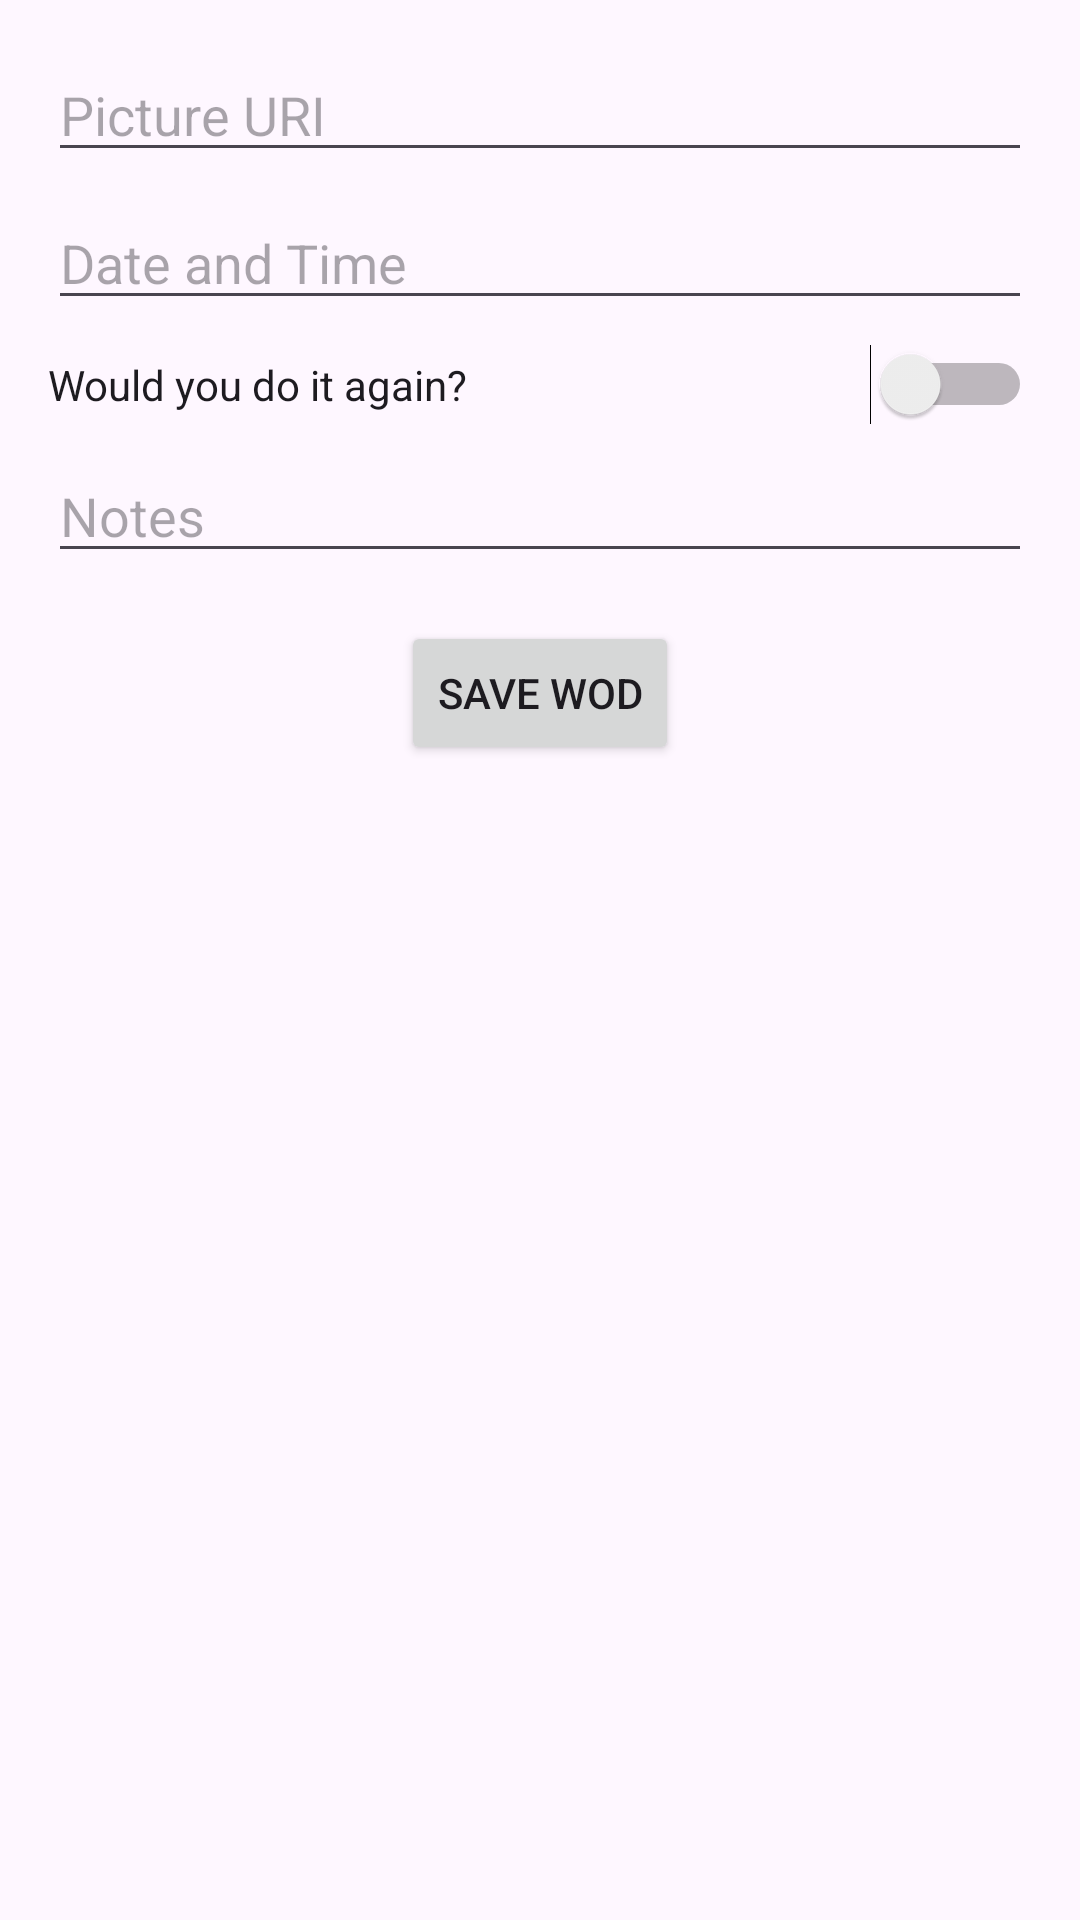

This screen was rendered from an Android layout file. Write that file and the resources it references.
<!-- AndroidManifest.xml: application theme Theme.Material3.Light -->
<!-- res/layout/activity_add_wod.xml -->
<?xml version="1.0" encoding="utf-8"?>
<androidx.constraintlayout.widget.ConstraintLayout xmlns:android="http://schemas.android.com/apk/res/android"
    xmlns:app="http://schemas.android.com/apk/res-auto"
    xmlns:tools="http://schemas.android.com/tools"
    android:layout_width="match_parent"
    android:layout_height="match_parent"
    tools:context=".AddWodActivity">

    <EditText
        android:id="@+id/editTextPictureUri"
        android:layout_width="0dp"
        android:layout_height="wrap_content"
        android:hint="Picture URI"
        app:layout_constraintTop_toTopOf="parent"
        app:layout_constraintLeft_toLeftOf="parent"
        app:layout_constraintRight_toRightOf="parent"
        app:layout_constraintHorizontal_bias="0.5"
        android:layout_marginTop="16dp"
        android:layout_marginStart="16dp"
        android:layout_marginEnd="16dp"/>

    <EditText
        android:id="@+id/editTextDateTime"
        android:layout_width="0dp"
        android:layout_height="wrap_content"
        android:hint="Date and Time"
        app:layout_constraintTop_toBottomOf="@id/editTextPictureUri"
        app:layout_constraintLeft_toLeftOf="parent"
        app:layout_constraintRight_toRightOf="parent"
        app:layout_constraintHorizontal_bias="0.5"
        android:layout_marginTop="8dp"
        android:layout_marginStart="16dp"
        android:layout_marginEnd="16dp"/>

    <Switch
        android:id="@+id/switchDoItAgain"
        android:layout_width="0dp"
        android:layout_height="wrap_content"
        android:text="@string/would_you_do_it_again"
        app:layout_constraintTop_toBottomOf="@id/editTextDateTime"
        app:layout_constraintLeft_toLeftOf="parent"
        app:layout_constraintRight_toRightOf="parent"
        app:layout_constraintHorizontal_bias="0.5"
        android:layout_marginTop="8dp"
        android:layout_marginStart="16dp"
        android:layout_marginEnd="16dp"
        tools:ignore="UseSwitchCompatOrMaterialXml" />

    <EditText
        android:id="@+id/editTextNotes"
        android:layout_width="0dp"
        android:layout_height="wrap_content"
        android:hint="Notes"
        app:layout_constraintTop_toBottomOf="@id/switchDoItAgain"
        app:layout_constraintLeft_toLeftOf="parent"
        app:layout_constraintRight_toRightOf="parent"
        app:layout_constraintHorizontal_bias="0.5"
        android:layout_marginTop="8dp"
        android:layout_marginStart="16dp"
        android:layout_marginEnd="16dp"/>

    <Button
        android:id="@+id/buttonSaveWod"
        android:layout_width="wrap_content"
        android:layout_height="wrap_content"
        android:text="Save WOD"
        app:layout_constraintTop_toBottomOf="@id/editTextNotes"
        app:layout_constraintLeft_toLeftOf="parent"
        app:layout_constraintRight_toRightOf="parent"
        app:layout_constraintHorizontal_bias="0.5"
        android:layout_marginTop="16dp"/>

</androidx.constraintlayout.widget.ConstraintLayout>
<!-- resources referenced by this layout -->
<resources>
  <string name="would_you_do_it_again">Would you do it again?</string>
</resources>
